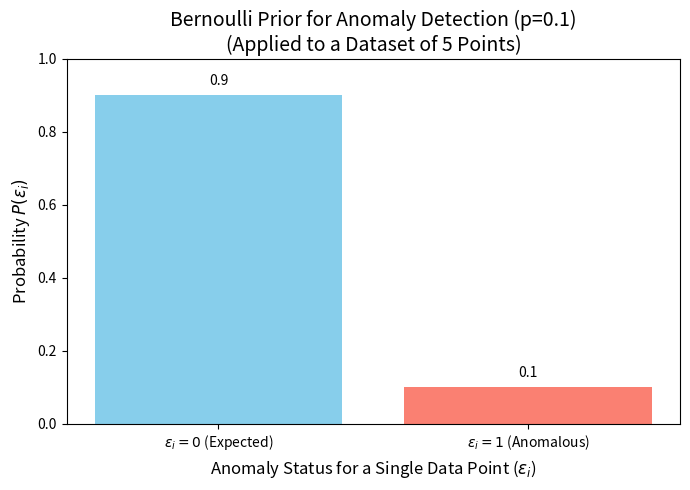

The script that saved this image:
import matplotlib.pyplot as plt
import numpy as np

def generate_bernoulli_prior_plot(p=0.1, output_filename="bernoulli_prior_plot.png"):
    """
    Generates a bar plot visualizing the Bernoulli Prior for anomaly detection.

    Args:
        p (float): The probability of an anomaly (epsilon_i = 1).
        output_filename (str): The name of the file to save the plot.
    """
    if not (0 <= p <= 1):
        raise ValueError("Probability p must be between 0 and 1.")

    # Probabilities
    prob_epsilon_0 = 1 - p
    prob_epsilon_1 = p

    # Labels for the bars
    labels = [r'$\epsilon_i = 0$ (Expected)', r'$\epsilon_i = 1$ (Anomalous)']
    probabilities = [prob_epsilon_0, prob_epsilon_1]

    # Create the bar plot
    fig, ax = plt.subplots(figsize=(7, 5))
    bars = ax.bar(labels, probabilities, color=['skyblue', 'salmon'])

    # Add labels and title
    ax.set_xlabel(r'Anomaly Status for a Single Data Point ($\epsilon_i$)', fontsize=12)
    ax.set_ylabel(r'Probability $P(\epsilon_i)$', fontsize=12)
    ax.set_title(f'Bernoulli Prior for Anomaly Detection (p={p})\n(Applied to a Dataset of 5 Points)', fontsize=14)
    ax.set_ylim(0, 1) # Probabilities are between 0 and 1

    # Add probability values on top of the bars
    for bar in bars:
        yval = bar.get_height()
        ax.text(bar.get_x() + bar.get_width()/2, yval + 0.02, round(yval, 2), ha='center', va='bottom', fontsize=10)
    
    ax.tick_params(axis='x', labelsize=10)
    ax.tick_params(axis='y', labelsize=10)

    # Save the plot
    plt.tight_layout()
    plt.savefig(output_filename)
    plt.close()

if __name__ == "__main__":
    # Choose a reasonable value for p
    anomaly_probability = 0.1

    # Generate and save the plot
    generate_bernoulli_prior_plot(p=anomaly_probability)
    print(f"Bernoulli Prior plot saved as bernoulli_prior_plot.png with p={anomaly_probability}")
